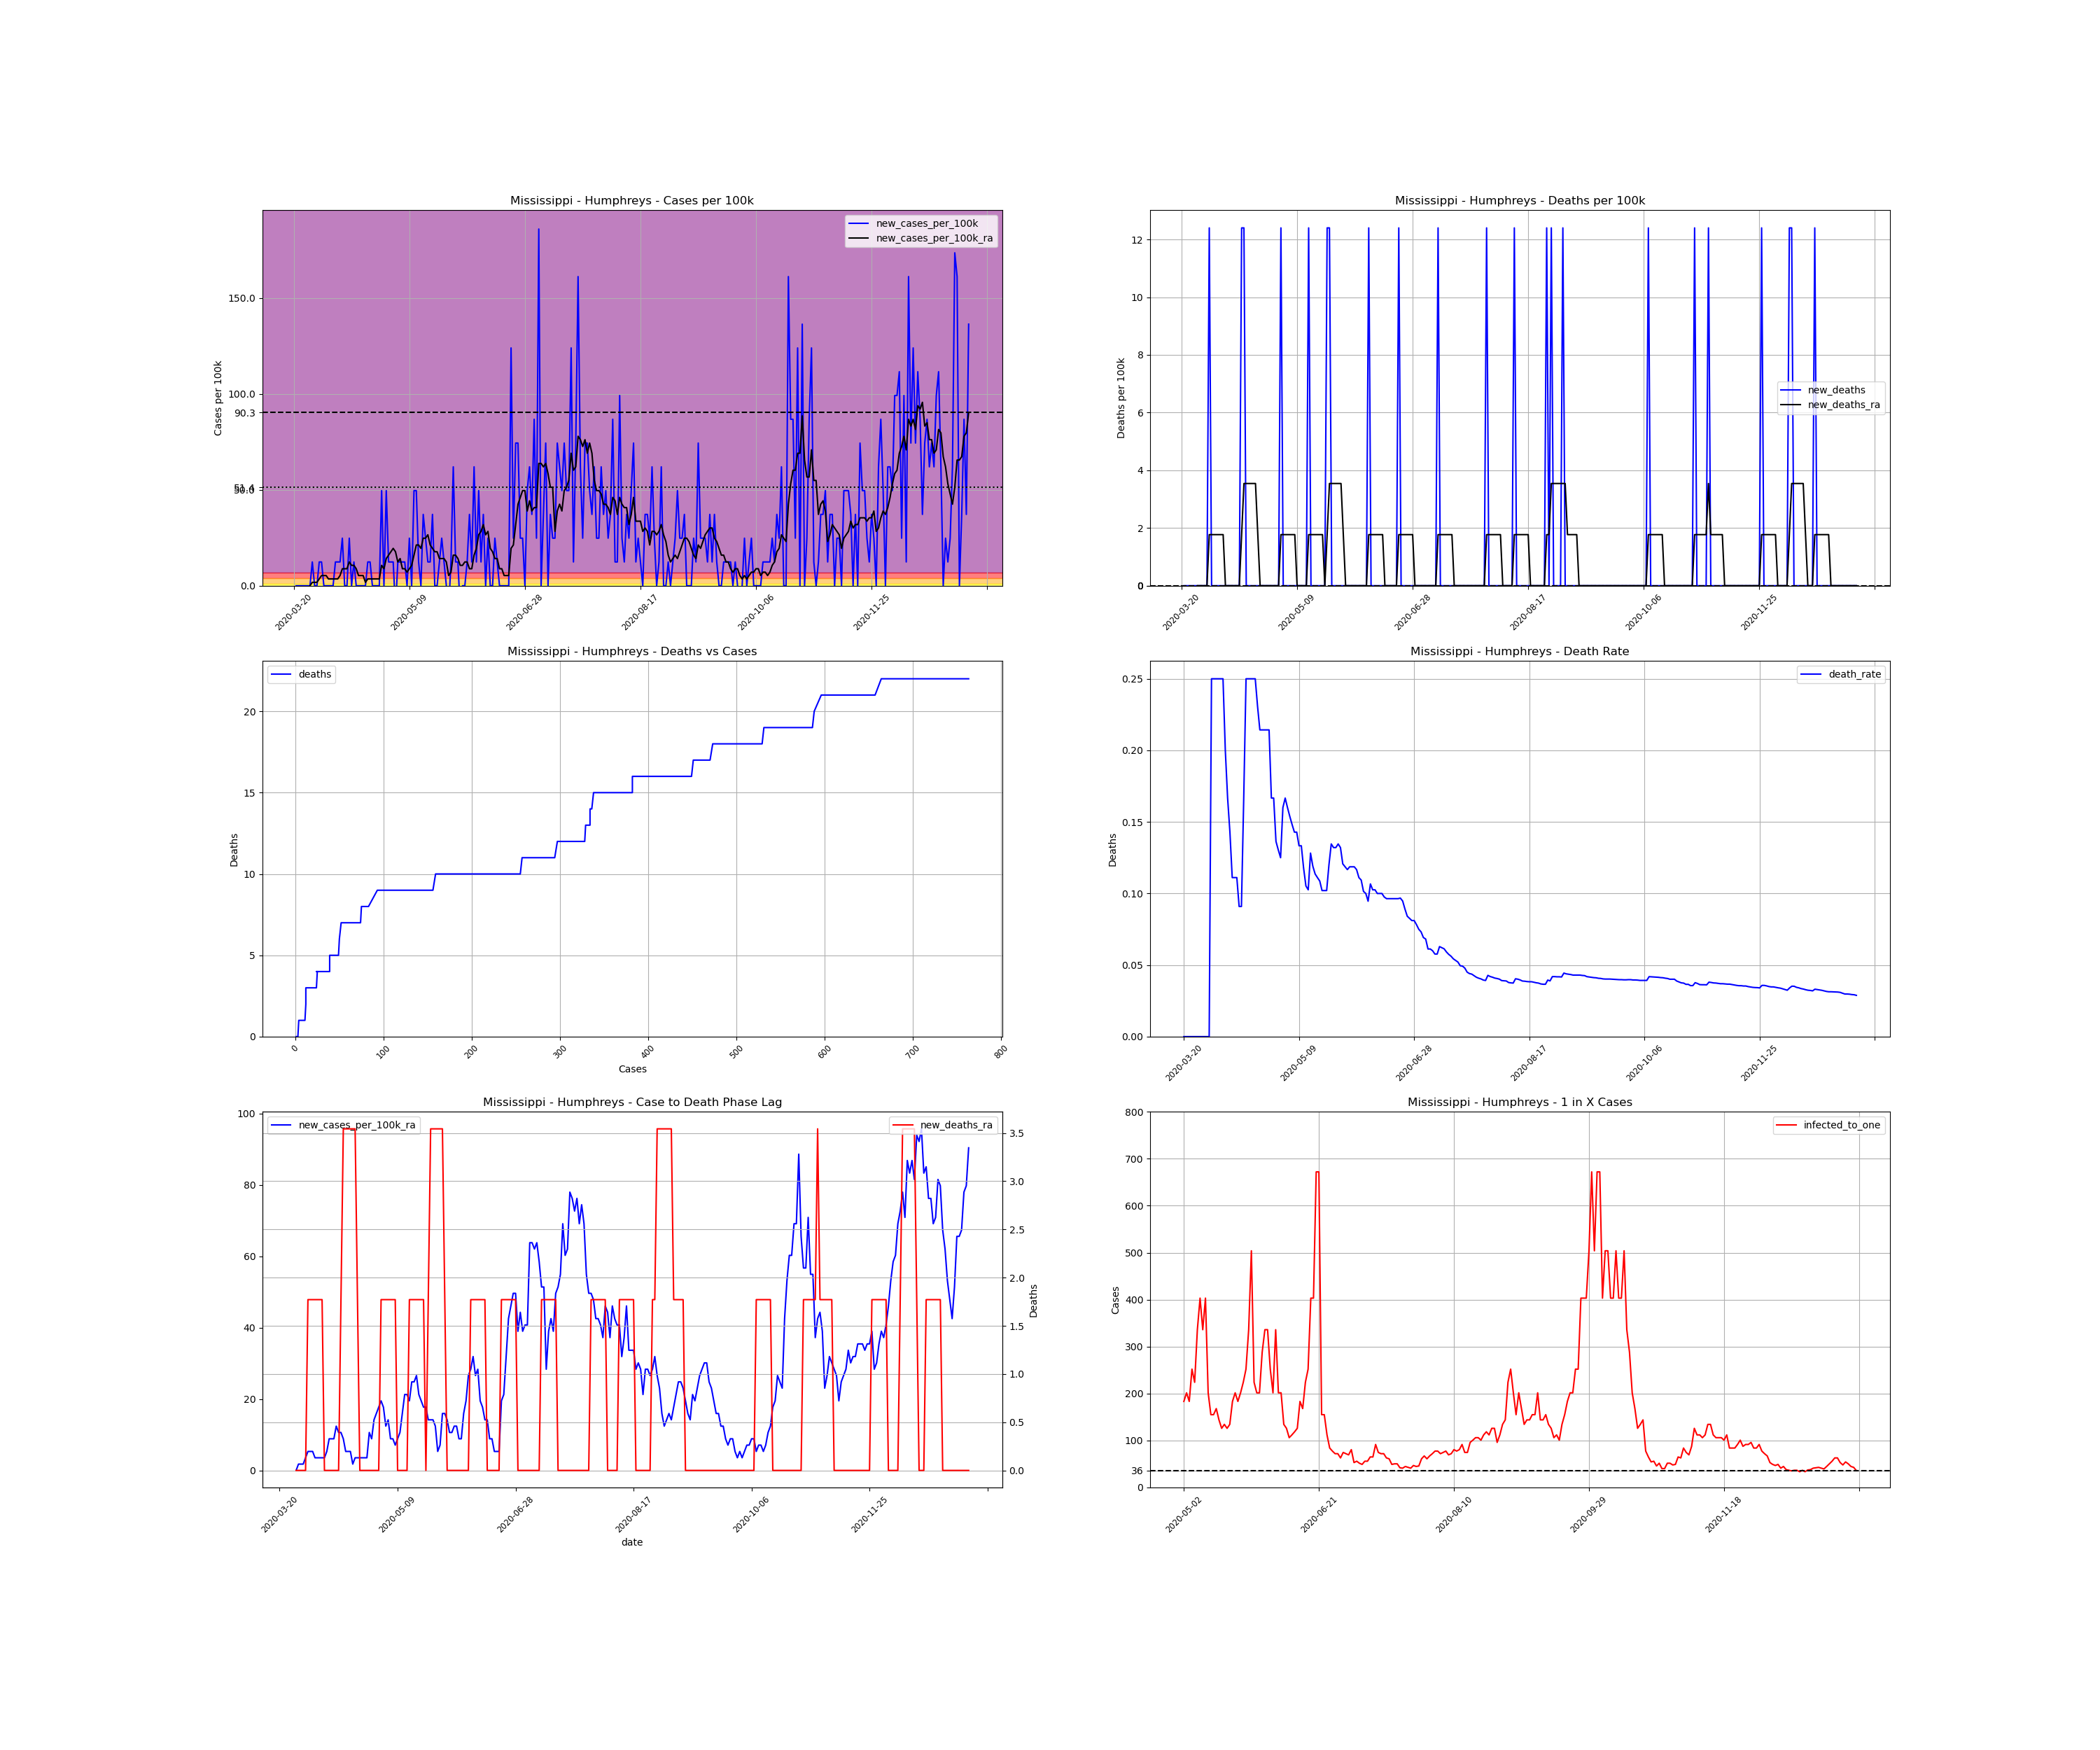

Source data for this figure (header and first rows):
, date, county, state, fips, cases, deaths, COUNTY, STNAME, CTYNAME, POPESTIMATE2019, cases_per_100k, deaths_per_100k, death_rate, new_cases, new_cases_per_100k, new_deaths, new_cases_per_100k_ra, new_deaths_ra, active_cases, infected_to_one
242118, 2020-03-20, Humphreys, Mississippi, 28053, 1, 0.0, 53, Mississippi, Humphreys, 8064, 12.4, 0.0, 0.0, , , , , , , 
242119, 2020-03-21, Humphreys, Mississippi, 28053, 1, 0.0, 53, Mississippi, Humphreys, 8064, 12.4, 0.0, 0.0, 0.0, 0.0, 0.0, , , , 
242120, 2020-03-22, Humphreys, Mississippi, 28053, 1, 0.0, 53, Mississippi, Humphreys, 8064, 12.4, 0.0, 0.0, 0.0, 0.0, 0.0, , , , 
242121, 2020-03-23, Humphreys, Mississippi, 28053, 1, 0.0, 53, Mississippi, Humphreys, 8064, 12.4, 0.0, 0.0, 0.0, 0.0, 0.0, , , , 
242122, 2020-03-24, Humphreys, Mississippi, 28053, 1, 0.0, 53, Mississippi, Humphreys, 8064, 12.4, 0.0, 0.0, 0.0, 0.0, 0.0, , , , 
242123, 2020-03-25, Humphreys, Mississippi, 28053, 1, 0.0, 53, Mississippi, Humphreys, 8064, 12.4, 0.0, 0.0, 0.0, 0.0, 0.0, , , , 
242124, 2020-03-26, Humphreys, Mississippi, 28053, 1, 0.0, 53, Mississippi, Humphreys, 8064, 12.4, 0.0, 0.0, 0.0, 0.0, 0.0, , , , 
242125, 2020-03-27, Humphreys, Mississippi, 28053, 1, 0.0, 53, Mississippi, Humphreys, 8064, 12.4, 0.0, 0.0, 0.0, 0.0, 0.0, 0.0, 0.0, , 
242126, 2020-03-28, Humphreys, Mississippi, 28053, 2, 0.0, 53, Mississippi, Humphreys, 8064, 24.8, 0.0, 0.0, 1.0, 12.4, 0.0, 1.772, 0.0, 1.0, 2016
242127, 2020-03-29, Humphreys, Mississippi, 28053, 2, 0.0, 53, Mississippi, Humphreys, 8064, 24.8, 0.0, 0.0, 0.0, 0.0, 0.0, 1.772, 0.0, 1.0, 2016
242128, 2020-03-30, Humphreys, Mississippi, 28053, 2, 0.0, 53, Mississippi, Humphreys, 8064, 24.8, 0.0, 0.0, 0.0, 0.0, 0.0, 1.772, 0.0, 1.0, 2016
242129, 2020-03-31, Humphreys, Mississippi, 28053, 3, 0.0, 53, Mississippi, Humphreys, 8064, 37.2, 0.0, 0.0, 1.0, 12.4, 0.0, 3.543, 0.0, 2.0, 1008
242130, 2020-04-01, Humphreys, Mississippi, 28053, 4, 1.0, 53, Mississippi, Humphreys, 8064, 49.6, 12.4, 0.25, 1.0, 12.4, 12.4, 5.315, 1.772, 3.0, 672.0
242131, 2020-04-02, Humphreys, Mississippi, 28053, 4, 1.0, 53, Mississippi, Humphreys, 8064, 49.6, 12.4, 0.25, 0.0, 0.0, 0.0, 5.315, 1.772, 3.0, 672.0
242132, 2020-04-03, Humphreys, Mississippi, 28053, 4, 1.0, 53, Mississippi, Humphreys, 8064, 49.6, 12.4, 0.25, 0.0, 0.0, 0.0, 5.315, 1.772, 3.0, 672.0
242133, 2020-04-04, Humphreys, Mississippi, 28053, 4, 1.0, 53, Mississippi, Humphreys, 8064, 49.6, 12.4, 0.25, 0.0, 0.0, 0.0, 3.543, 1.772, 3.0, 672.0
242134, 2020-04-05, Humphreys, Mississippi, 28053, 4, 1.0, 53, Mississippi, Humphreys, 8064, 49.6, 12.4, 0.25, 0.0, 0.0, 0.0, 3.543, 1.772, 2.0, 1008
242135, 2020-04-06, Humphreys, Mississippi, 28053, 4, 1.0, 53, Mississippi, Humphreys, 8064, 49.6, 12.4, 0.25, 0.0, 0.0, 0.0, 3.543, 1.772, 2.0, 1008
242136, 2020-04-07, Humphreys, Mississippi, 28053, 5, 1.0, 53, Mississippi, Humphreys, 8064, 62, 12.4, 0.2, 1.0, 12.4, 0.0, 3.543, 1.772, 3.0, 672.0
242137, 2020-04-08, Humphreys, Mississippi, 28053, 6, 1.0, 53, Mississippi, Humphreys, 8064, 74.4, 12.4, 0.1667, 1.0, 12.4, 0.0, 3.543, 0.0, 3.0, 672.0
242138, 2020-04-09, Humphreys, Mississippi, 28053, 7, 1.0, 53, Mississippi, Humphreys, 8064, 86.81, 12.4, 0.1429, 1.0, 12.4, 0.0, 5.315, 0.0, 3.0, 672.0
242139, 2020-04-10, Humphreys, Mississippi, 28053, 9, 1.0, 53, Mississippi, Humphreys, 8064, 111.6, 12.4, 0.1111, 2.0, 24.8, 0.0, 8.858, 0.0, 5.0, 403.2
242140, 2020-04-11, Humphreys, Mississippi, 28053, 9, 1.0, 53, Mississippi, Humphreys, 8064, 111.6, 12.4, 0.1111, 0.0, 0.0, 0.0, 8.858, 0.0, 5.0, 403.2
242141, 2020-04-12, Humphreys, Mississippi, 28053, 9, 1.0, 53, Mississippi, Humphreys, 8064, 111.6, 12.4, 0.1111, 0.0, 0.0, 0.0, 8.858, 0.0, 5.0, 403.2
242142, 2020-04-13, Humphreys, Mississippi, 28053, 11, 1.0, 53, Mississippi, Humphreys, 8064, 136.4, 12.4, 0.09091, 2.0, 24.8, 0.0, 12.4, 0.0, 7.0, 288.0
242143, 2020-04-14, Humphreys, Mississippi, 28053, 11, 1.0, 53, Mississippi, Humphreys, 8064, 136.4, 12.4, 0.09091, 0.0, 0.0, 0.0, 10.63, 0.0, 7.0, 288.0
242144, 2020-04-15, Humphreys, Mississippi, 28053, 12, 2.0, 53, Mississippi, Humphreys, 8064, 148.8, 24.8, 0.1667, 1.0, 12.4, 12.4, 10.63, 1.772, 7.0, 288.0
242145, 2020-04-16, Humphreys, Mississippi, 28053, 12, 3.0, 53, Mississippi, Humphreys, 8064, 148.8, 37.2, 0.25, 0.0, 0.0, 12.4, 8.858, 3.543, 6.0, 336.0
242146, 2020-04-17, Humphreys, Mississippi, 28053, 12, 3.0, 53, Mississippi, Humphreys, 8064, 148.8, 37.2, 0.25, 0.0, 0.0, 0.0, 5.315, 3.543, 5.0, 403.2
242147, 2020-04-18, Humphreys, Mississippi, 28053, 12, 3.0, 53, Mississippi, Humphreys, 8064, 148.8, 37.2, 0.25, 0.0, 0.0, 0.0, 5.315, 3.543, 3.0, 672.0
242148, 2020-04-19, Humphreys, Mississippi, 28053, 12, 3.0, 53, Mississippi, Humphreys, 8064, 148.8, 37.2, 0.25, 0.0, 0.0, 0.0, 5.315, 3.543, 3.0, 672.0
242149, 2020-04-20, Humphreys, Mississippi, 28053, 12, 3.0, 53, Mississippi, Humphreys, 8064, 148.8, 37.2, 0.25, 0.0, 0.0, 0.0, 1.772, 3.543, 3.0, 672.0
242150, 2020-04-21, Humphreys, Mississippi, 28053, 13, 3.0, 53, Mississippi, Humphreys, 8064, 161.2, 37.2, 0.2308, 1.0, 12.4, 0.0, 3.543, 3.543, 2.0, 1008
242151, 2020-04-22, Humphreys, Mississippi, 28053, 14, 3.0, 53, Mississippi, Humphreys, 8064, 173.6, 37.2, 0.2143, 1.0, 12.4, 0.0, 3.543, 1.772, 3.0, 672.0
242152, 2020-04-23, Humphreys, Mississippi, 28053, 14, 3.0, 53, Mississippi, Humphreys, 8064, 173.6, 37.2, 0.2143, 0.0, 0.0, 0.0, 3.543, 0.0, 2.0, 1008
242153, 2020-04-24, Humphreys, Mississippi, 28053, 14, 3.0, 53, Mississippi, Humphreys, 8064, 173.6, 37.2, 0.2143, 0.0, 0.0, 0.0, 3.543, 0.0, 2.0, 1008
242154, 2020-04-25, Humphreys, Mississippi, 28053, 14, 3.0, 53, Mississippi, Humphreys, 8064, 173.6, 37.2, 0.2143, 0.0, 0.0, 0.0, 3.543, 0.0, 2.0, 1008
242155, 2020-04-26, Humphreys, Mississippi, 28053, 14, 3.0, 53, Mississippi, Humphreys, 8064, 173.6, 37.2, 0.2143, 0.0, 0.0, 0.0, 3.543, 0.0, 2.0, 1008
242156, 2020-04-27, Humphreys, Mississippi, 28053, 18, 3.0, 53, Mississippi, Humphreys, 8064, 223.2, 37.2, 0.1667, 4.0, 49.6, 0.0, 10.63, 0.0, 6.0, 336.0
242157, 2020-04-28, Humphreys, Mississippi, 28053, 18, 3.0, 53, Mississippi, Humphreys, 8064, 223.2, 37.2, 0.1667, 0.0, 0.0, 0.0, 8.858, 0.0, 6.0, 336.0
242158, 2020-04-29, Humphreys, Mississippi, 28053, 22, 3.0, 53, Mississippi, Humphreys, 8064, 272.8, 37.2, 0.1364, 4.0, 49.6, 0.0, 14.17, 0.0, 9.0, 224.0
242159, 2020-04-30, Humphreys, Mississippi, 28053, 23, 3.0, 53, Mississippi, Humphreys, 8064, 285.2, 37.2, 0.1304, 1.0, 12.4, 0.0, 15.94, 0.0, 9.0, 224.0
242160, 2020-05-01, Humphreys, Mississippi, 28053, 24, 3.0, 53, Mississippi, Humphreys, 8064, 297.6, 37.2, 0.125, 1.0, 12.4, 0.0, 17.72, 0.0, 10.0, 201.6
242161, 2020-05-02, Humphreys, Mississippi, 28053, 25, 4.0, 53, Mississippi, Humphreys, 8064, 310, 49.6, 0.16, 1.0, 12.4, 12.4, 19.49, 1.772, 11.0, 183.3
242162, 2020-05-03, Humphreys, Mississippi, 28053, 24, 4.0, 53, Mississippi, Humphreys, 8064, 297.6, 49.6, 0.1667, -1.0, -12.4, 0.0, 17.72, 1.772, 10.0, 201.6
242163, 2020-05-04, Humphreys, Mississippi, 28053, 25, 4.0, 53, Mississippi, Humphreys, 8064, 310, 49.6, 0.16, 1.0, 12.4, 0.0, 12.4, 1.772, 11.0, 183.3
242164, 2020-05-05, Humphreys, Mississippi, 28053, 26, 4.0, 53, Mississippi, Humphreys, 8064, 322.4, 49.6, 0.1538, 1.0, 12.4, 0.0, 14.17, 1.772, 8.0, 252.0
242165, 2020-05-06, Humphreys, Mississippi, 28053, 27, 4.0, 53, Mississippi, Humphreys, 8064, 334.8, 49.6, 0.1481, 1.0, 12.4, 0.0, 8.858, 1.772, 9.0, 224.0
242166, 2020-05-07, Humphreys, Mississippi, 28053, 28, 4.0, 53, Mississippi, Humphreys, 8064, 347.2, 49.6, 0.1429, 1.0, 12.4, 0.0, 8.858, 1.772, 6.0, 336.0
242167, 2020-05-08, Humphreys, Mississippi, 28053, 28, 4.0, 53, Mississippi, Humphreys, 8064, 347.2, 49.6, 0.1429, 0.0, 0.0, 0.0, 7.086, 1.772, 5.0, 403.2
242168, 2020-05-09, Humphreys, Mississippi, 28053, 30, 4.0, 53, Mississippi, Humphreys, 8064, 372, 49.6, 0.1333, 2.0, 24.8, 0.0, 8.858, 0.0, 6.0, 336.0
242169, 2020-05-10, Humphreys, Mississippi, 28053, 30, 4.0, 53, Mississippi, Humphreys, 8064, 372, 49.6, 0.1333, 0.0, 0.0, 0.0, 10.63, 0.0, 5.0, 403.2
242170, 2020-05-11, Humphreys, Mississippi, 28053, 34, 4.0, 53, Mississippi, Humphreys, 8064, 421.6, 49.6, 0.1176, 4.0, 49.6, 0.0, 15.94, 0.0, 10.0, 201.6
242171, 2020-05-12, Humphreys, Mississippi, 28053, 38, 4.0, 53, Mississippi, Humphreys, 8064, 471.2, 49.6, 0.1053, 4.0, 49.6, 0.0, 21.26, 0.0, 13.0, 155.1
242172, 2020-05-13, Humphreys, Mississippi, 28053, 39, 4.0, 53, Mississippi, Humphreys, 8064, 483.6, 49.6, 0.1026, 1.0, 12.4, 0.0, 21.26, 0.0, 13.0, 155.1
242173, 2020-05-14, Humphreys, Mississippi, 28053, 39, 5.0, 53, Mississippi, Humphreys, 8064, 483.6, 62, 0.1282, 0.0, 0.0, 12.4, 19.49, 1.772, 12.0, 168.0
242174, 2020-05-15, Humphreys, Mississippi, 28053, 42, 5.0, 53, Mississippi, Humphreys, 8064, 520.8, 62, 0.119, 3.0, 37.2, 0.0, 24.8, 1.772, 14.0, 144.0
242175, 2020-05-16, Humphreys, Mississippi, 28053, 44, 5.0, 53, Mississippi, Humphreys, 8064, 545.6, 62, 0.1136, 2.0, 24.8, 0.0, 24.8, 1.772, 16.0, 126.0
242176, 2020-05-17, Humphreys, Mississippi, 28053, 45, 5.0, 53, Mississippi, Humphreys, 8064, 558, 62, 0.1111, 1.0, 12.4, 0.0, 26.57, 1.772, 15.0, 134.4
242177, 2020-05-18, Humphreys, Mississippi, 28053, 46, 5.0, 53, Mississippi, Humphreys, 8064, 570.4, 62, 0.1087, 1.0, 12.4, 0.0, 21.26, 1.772, 16.0, 126.0
... 233 more rows
